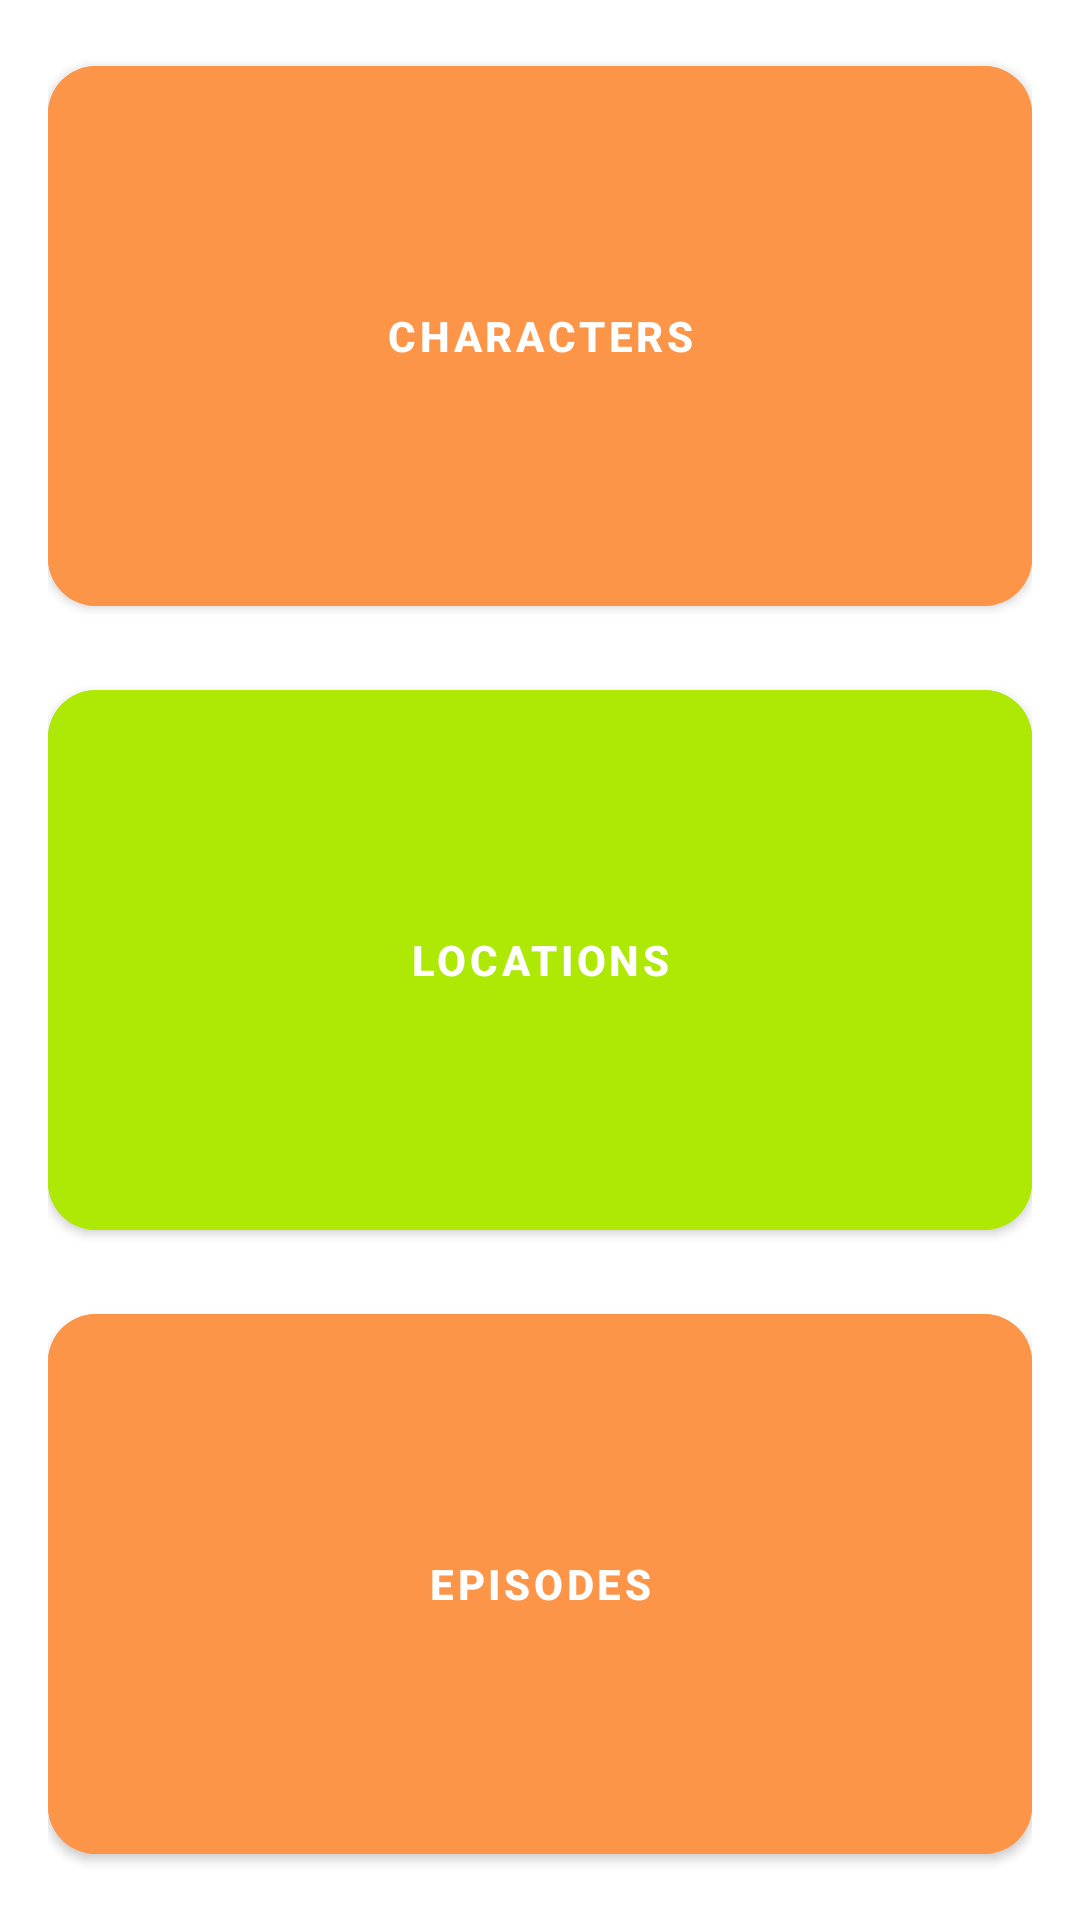

This screen was rendered from an Android layout file. Write that file and the resources it references.
<!-- AndroidManifest.xml: application theme Theme.LifeLapseApplication -->
<!-- res/layout/fragment_home.xml -->
<?xml version="1.0" encoding="utf-8"?>
<androidx.constraintlayout.widget.ConstraintLayout
    xmlns:android="http://schemas.android.com/apk/res/android"
    xmlns:app="http://schemas.android.com/apk/res-auto"
    xmlns:tools="http://schemas.android.com/tools"
    android:layout_width="match_parent"
    android:layout_height="match_parent"
    android:padding="@dimen/margin"
    tools:context=".ui.HomeFragment">

    <Button
        android:id="@+id/character"
        app:layout_constraintTop_toTopOf="parent"
        app:layout_constraintBottom_toTopOf="@id/locations"
        app:layout_constraintStart_toStartOf="parent"
        app:layout_constraintEnd_toEndOf="parent"
        app:cornerRadius="@dimen/margin"
        android:text="@string/characters"
        android:textColor="@color/white"
        android:textStyle="bold"
        android:backgroundTint="@color/button1"
        android:layout_width="match_parent"
        android:layout_height="0dp"/>

    <Button
        android:id="@+id/locations"
        app:layout_constraintTop_toBottomOf="@id/character"
        app:layout_constraintBottom_toTopOf="@id/episodes"
        app:layout_constraintStart_toStartOf="parent"
        app:layout_constraintEnd_toEndOf="parent"
        app:cornerRadius="@dimen/margin"
        android:layout_marginTop="@dimen/margin"
        android:text="@string/locations"
        android:textColor="@color/white"
        android:textStyle="bold"
        android:backgroundTint="@color/button2"
        android:layout_width="match_parent"
        android:layout_height="0dp"/>

    <Button
        android:id="@+id/episodes"
        app:layout_constraintTop_toBottomOf="@id/locations"
        app:layout_constraintBottom_toBottomOf="parent"
        app:layout_constraintStart_toStartOf="parent"
        app:layout_constraintEnd_toEndOf="parent"
        app:cornerRadius="@dimen/margin"
        android:layout_marginTop="@dimen/margin"
        android:text="@string/episodes"
        android:textColor="@color/white"
        android:textStyle="bold"
        android:backgroundTint="@color/button1"
        android:layout_width="match_parent"
        android:layout_height="0dp"/>

</androidx.constraintlayout.widget.ConstraintLayout>
<!-- resources referenced by this layout -->
<resources>
  <color name="button1">#FD9548</color>
  <color name="button2">#AEE805</color>
  <color name="white">#FFFFFFFF</color>
  <dimen name="margin">16dp</dimen>
  <string name="characters">characters</string>
  <string name="episodes">Episodes</string>
  <string name="locations">Locations</string>
  <style name="Theme.LifeLapseApplication" parent="Theme.MaterialComponents.DayNight.DarkActionBar">
          
          <item name="colorPrimary">@color/primary</item>
          <item name="colorPrimaryVariant">@color/primaryVarient</item>
          <item name="colorOnPrimary">@color/white</item>
          
          <item name="colorSecondary">@color/secondary</item>
          <item name="colorSecondaryVariant">@color/secondaryVarient</item>
          <item name="colorOnSecondary">@color/black</item>
          
          <item name="android:statusBarColor" tools:targetApi="l">?attr/colorPrimaryVariant</item>
          
      </style>
  <color name="primary">#070707</color>
  <color name="primaryVarient">#232323</color>
  <color name="secondary">#070707</color>
  <color name="secondaryVarient">#232323</color>
  <color name="black">#FF000000</color>
</resources>
